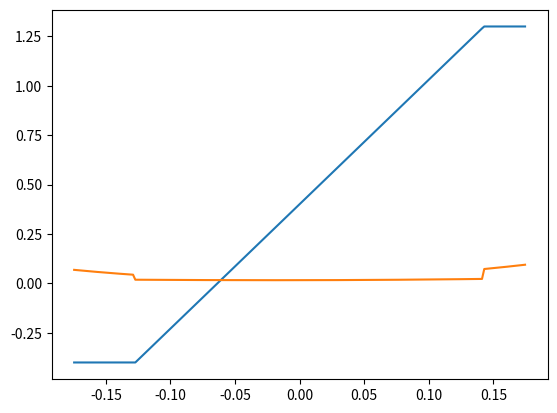

The script that saved this image:
import matplotlib.pyplot as plt
import numpy as np
from numpy import radians as r

CL0 = 0.4
CL_a = 6.2832
CLmin = -0.4
CLmax = 1.3
CD0 = 0.02
CD2u = 0.008
CD2l = 0.006
CLCD0 = 0.30
REref = 100000
REexp = -0.5
alphas = np.linspace(r(-10), r(10), 200)
v = 20
a = 298.4
Re = 150000
beta = (1-(v/a)**2)**(1/2)
CL = np.zeros(200)
CD = np.zeros(200)
for i, alp in enumerate(alphas):
    CL[i] = (alp*CL_a + CL0)/beta
    stall = False
    if CL[i] > CLmax:
        stall = True
        CL[i] = CLmax
    elif CL[i] < CLmin:
        stall = True
        CL[i] = CLmin
    CD2 = CD2u if CL[i] > CLCD0 else CD2l
    CD[i] = (CD0 + CD2*(CL[i]-CLCD0)**2) * (Re/REref)**REexp
    if stall:
        CD[i] += 2*(np.sin(alp - (CLCD0-CL0)/CL_a))**2

plt.plot(alphas, CL)
plt.show()
plt.plot(alphas, CD)
plt.show()
